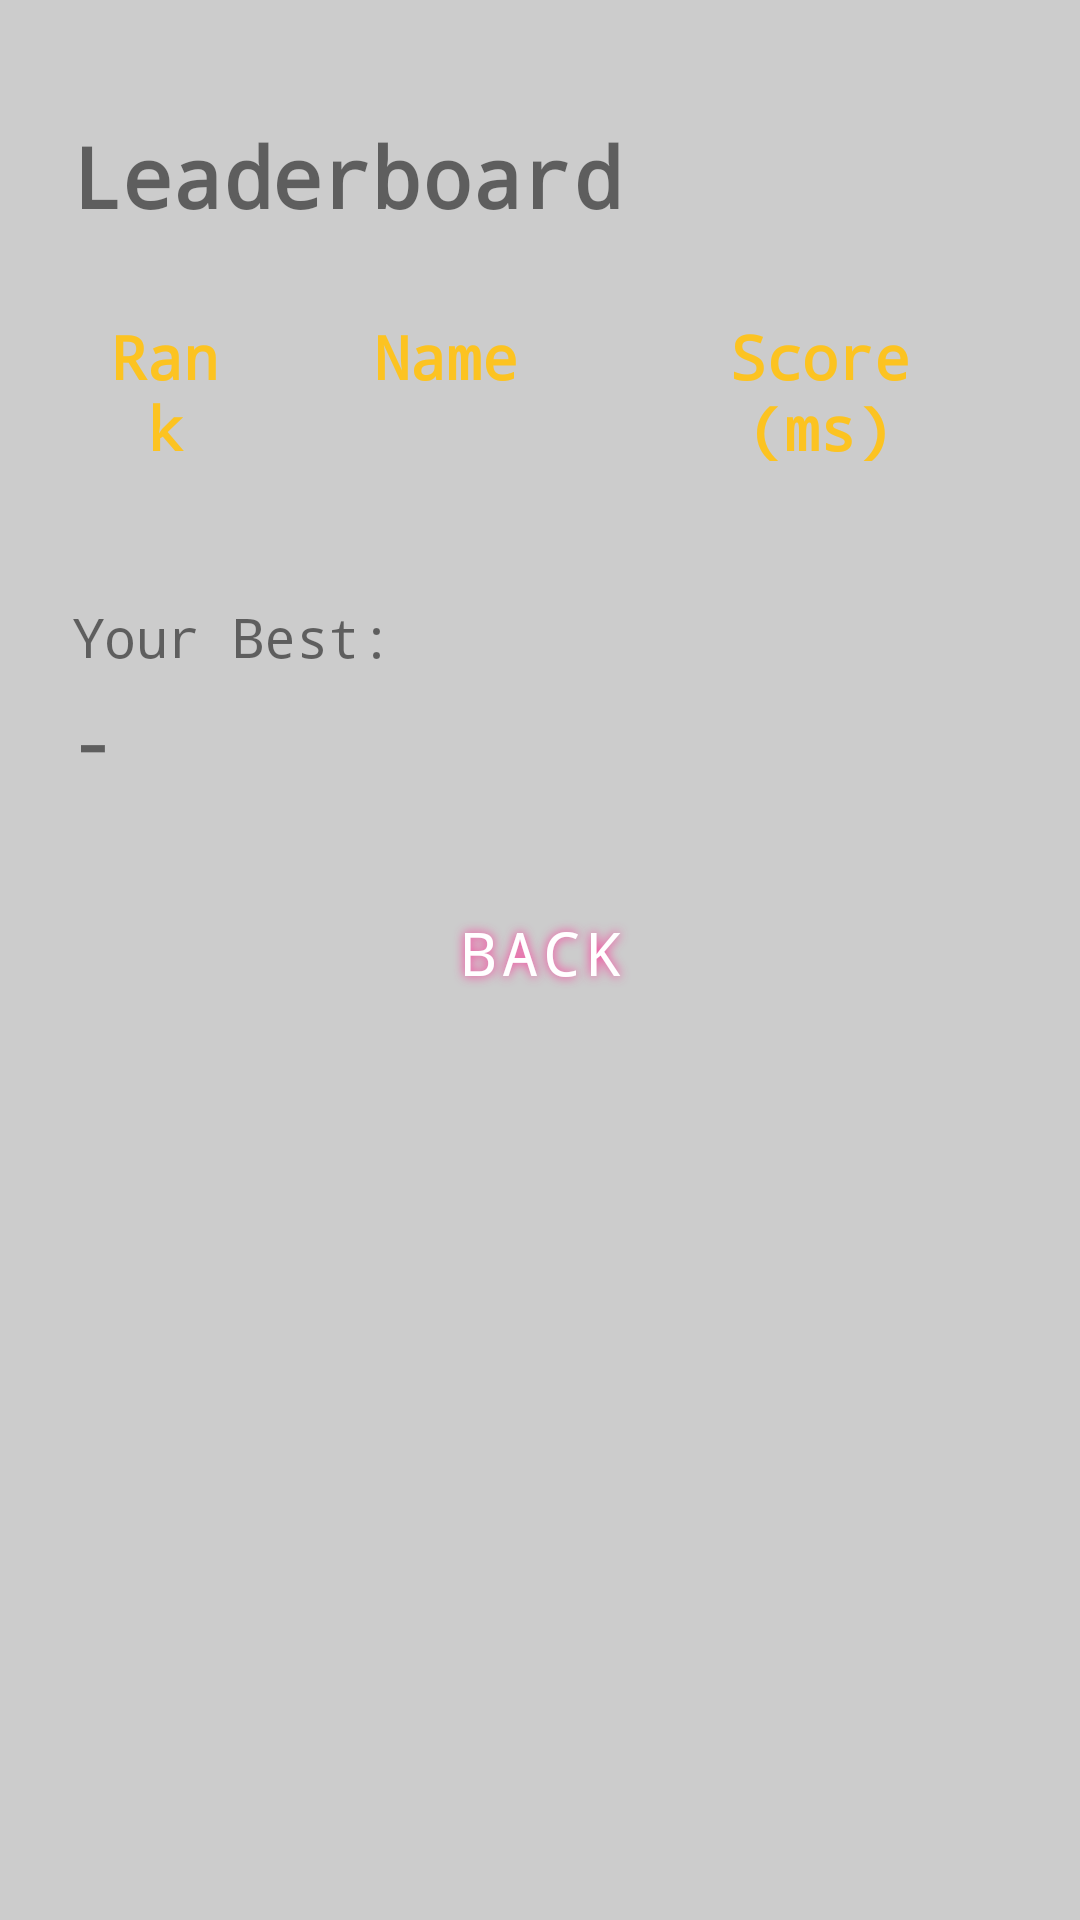

Write the Android layout XML for this screen, with the resource values it uses.
<!-- AndroidManifest.xml: application theme Theme.ReactionTap -->
<!-- res/layout/activity_leaderboard_table.xml -->
<?xml version="1.0" encoding="utf-8"?>
<TableLayout xmlns:android="http://schemas.android.com/apk/res/android"
    android:id="@+id/leaderboardRoot"
    android:layout_width="match_parent"
    android:layout_height="match_parent"
    android:padding="24dp"
    android:background="#CCCCCC">

    <TextView
        android:id="@+id/leaderboardTitle"
        android:layout_width="wrap_content"
        android:layout_height="wrap_content"
        android:text="Leaderboard"
        android:textSize="28sp"
        android:textStyle="bold"
        android:layout_gravity="center_horizontal"
        android:layout_marginTop="16dp"/>


    <TableLayout
        android:id="@+id/highScoresTable"
        android:layout_width="match_parent"
        android:layout_height="wrap_content"
        android:layout_marginTop="16dp"
        android:stretchColumns="1,2,3">
        <TableRow>
            <TextView
                android:text="Rank"
                android:textStyle="bold"
                android:textColor="#fcc321"
                android:padding="12dp"
                android:textSize="20sp"
                android:gravity="center"
                android:layout_width="0dp"
                android:layout_height="wrap_content"
                android:layout_weight="1" />
            <TextView
                android:text="Name"
                android:textStyle="bold"
                android:textColor="#fcc321"
                android:padding="12dp"
                android:textSize="20sp"
                android:gravity="center"
                android:layout_width="0dp"
                android:layout_height="wrap_content"
                android:layout_weight="2" />
            <TextView
                android:text="Score (ms)"
                android:textStyle="bold"
                android:textColor="#fcc321"
                android:padding="12dp"
                android:textSize="20sp"
                android:gravity="center"
                android:layout_width="0dp"
                android:layout_height="wrap_content"
                android:layout_weight="2" />
        </TableRow>
    </TableLayout>

    <TextView
        android:id="@+id/yourScoreLabel"
        android:layout_width="wrap_content"
        android:layout_height="wrap_content"
        android:text="Your Best:"
        android:textSize="18sp"
        android:layout_gravity="center_horizontal"
        android:layout_marginTop="32dp"/>

    <TextView
        android:id="@+id/yourScoreValue"
        android:layout_width="wrap_content"
        android:layout_height="wrap_content"
        android:text="-"
        android:textSize="22sp"
        android:textStyle="bold"
        android:layout_gravity="center_horizontal"
        android:layout_marginTop="8dp"/>

    <Button
        android:id="@+id/leaderboardBackButton"
        style="@style/HighScoresButton"
        android:text="Back"
        android:textColor="#FFFFFF"
        android:layout_gravity="center_horizontal"
        android:layout_marginTop="24dp"/>

</TableLayout>
<!-- resources referenced by this layout -->
<resources>
  <style name="HighScoresButton" parent="Widget.MaterialComponents.Button">
          <item name="android:backgroundTint">#15a9aa</item>
          <item name="android:textColor">#FFFFFF</item>
          <item name="android:fontFamily">monospace</item>
          <item name="android:layout_width">300dp</item>
          <item name="android:layout_height">64dp</item>
          <item name="android:textSize">20sp</item>
          <item name="android:gravity">center</item>
      </style>
  <style name="Theme.ReactionTap" parent="Theme.MaterialComponents.DayNight.NoActionBar">
          
          <item name="colorPrimary">#FF2D95</item> 
          <item name="colorPrimaryVariant">#3D0066</item> 
          <item name="colorOnPrimary">#FFFFFF</item> 
          <item name="colorSecondary">#00FFF7</item> 
          <item name="colorSecondaryVariant">#3D0066</item>
          <item name="colorOnSecondary">#000000</item>
          <item name="android:windowBackground">#08252d</item> 
          <item name="android:textColorPrimary">#00FFF7</item> 
          <item name="android:fontFamily">monospace</item> 
          <item name="buttonStyle">@style/NeonButton</item>
      </style>
  <style name="NeonButton" parent="Widget.MaterialComponents.Button">
          <item name="android:backgroundTint">#FF2D95</item> 
          <item name="android:textColor">#FFFFFF</item> 
          <item name="android:fontFamily">monospace</item>
          <item name="android:elevation">8dp</item>
          <item name="android:shadowColor">#FF2D95</item>
          <item name="android:shadowDx">0</item>
          <item name="android:shadowDy">0</item>
          <item name="android:shadowRadius">8</item>
          <item name="rippleColor">#FF2D95</item>
      </style>
</resources>
